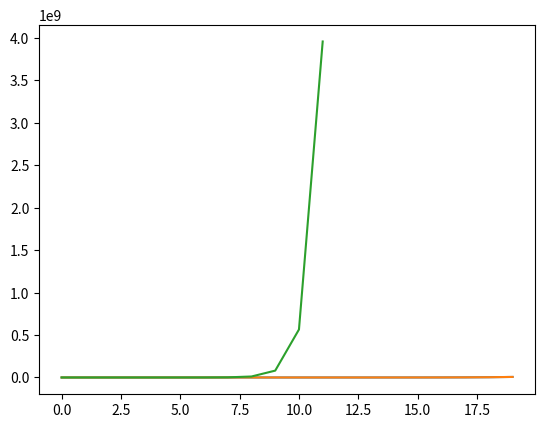

Generate this figure with matplotlib:
# ******************************************************************************
# Title       : AI・データサイエンスのための数学プログラミング
# Chapter     : 6 感染症の影響を予測してみよう
# Theme       : 6-3 ねずみ算のパラメータを変化させ、直感的な理解をしてみよう
# Creat Date  : 2021/1/12
# Final Update: 2021/1/12
# Page        : P260 - P262
# ******************************************************************************


# ＜概要＞
# - 時間発展方程式のパラメータを変更することで理解を深める
# - キャパシティの概念の必要性を確認する


# ＜目次＞
# 0 準備
# 1 時間発展方程式
# 2 パラメータの変更


# 0 準備 ---------------------------------------------------------------------

# ライブラリ
import numpy as np
import matplotlib.pyplot as plt


# 1 時間発展方程式 ------------------------------------------------------------

# ＜ポイント＞
# - 時間発展方程式は｢前期の値｣に｢今期の変化量｣を加算しながら進んでいく
# - delta * dt + n[t-1]
#   --- delta(a) : 1期間の変化量（微分係数）
#   --- dt       : 変化する期間（固定）
#   --- n[t-1]   : 直前の値


# パラメータ設定
# --- 期間変化量
# --- 微分係数
dt = 1.0
a = 1.2
num = 20

# 初期化（初期値設定）
n = np.zeros(num)
n[0] = 2

# 時間発展方程式
for t in range(1, num):
    delta = a * n[t - 1]
    n[t] = delta * dt + n[t - 1]

# プロット作成
plt.plot(n)
plt.show()


# 2 パラメータの変更 ------------------------------------------------------------

# ＜ポイント＞
# - 本来のねずみの増加ペースを再現してみる
# - 以下のシミュレーションではねずみが1年で40億匹を超える
#   --- 食料枯渇や場所不足などが制約となってペースが落ちることが想定されていない
#   --- ｢キャパシティ｣の概念が必要となる


# ＜設定＞
# - ねずみは1ヵ月で1ペア(2匹)あたり12匹を生む（a = 12/2 = 6）
# - 1年間を想定してnum=12とする


# 関数定義
def rat_calculation(a, num, dt=1):
    # 初期化（初期値設定）
    n = np.zeros(num)
    n[0] = 2

    # 時間発展方程式
    for t in range(1, num):
        delta = a * n[t - 1]
        n[t] = delta * dt + n[t - 1]

    # プロット作成
    plt.plot(n)
    plt.show()


# 関数実行
# --- 初期設定
# --- ねずみ算設定（40億を超える非現実的な結果）
rat_calculation(a=1.2, num=20)
rat_calculation(a=6, num=12)
